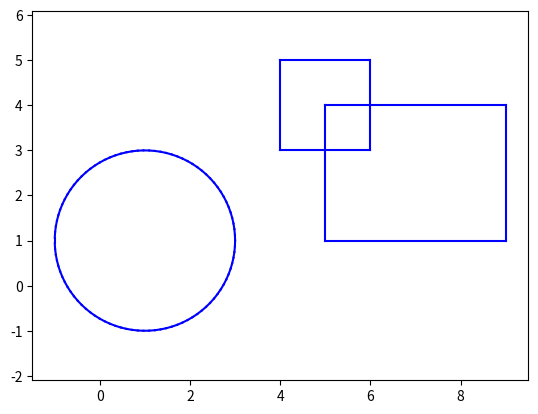

Write the Python code that produced this figure.
# without type hints
def greet(name):
    return "Hello, " + name

greet("Ghengis")

# with type hints
def greet(name: str) -> str:
    return "Hello, " + name

greet("Ghengis")

import numpy as np

a = np.zeros(2)
help(a)

import pandas as pd

df = pd.DataFrame()
help(df)

class Rectangle():  # class definitions are similar to functions
    lower_left_x = 1.0
    lower_left_y = 2.0
    width = 4.0  # an example of a class attribute
    height = 3.0  # another

myrect = Rectangle()  # myrect is an object of class Rectangle
print(myrect.width, myrect.height)  # syntax is: <obj name>.<attribute name>
print(type(myrect))

class Rectangle():

    def __init__(self, xll, yll, wd, ht):
    
        self.lower_left_x = xll
        self.lower_left_y = yll
        self.width = wd
        self.height = ht

myrect = Rectangle(2.0, 1.0, 4.0, 3.0)
print(
    myrect.lower_left_x,
    myrect.lower_left_y,
    myrect.width,
    myrect.height
)

class Rectangle:

    def __init__(self, lower_left_x, lower_left_y, width, height):

        self.lower_left_x = lower_left_x
        self.lower_left_y = lower_left_y
        self.width = width
        self.height = height

    def report(self):
        print("I am an object of type:")
        print(type(self))
        print(
            "My lower-left corner coordinates are",
            (self.lower_left_x, self.lower_left_y),
        )
        print("My width is", self.width, "and my height is", self.height)

myrect = Rectangle(15, 16, 6.34, 1.27)
myrect.report()

class Rectangle():
    """
    Data and methods for a rectangle.
    """

    def __init__(self, lower_left_x, lower_left_y, width, height):
        """Initialize the Rectangle object."""
        self.lower_left_x = lower_left_x
        self.lower_left_y = lower_left_y
        self.width = width
        self.height = height

    def calc_area(self):
        """Calculate and return the area of the rectangle."""
        return self.width * self.height

myrect = Rectangle(15, 16, 4.0, 3.0)
rect_area = myrect.calc_area()
print("This rectangle's area is", rect_area)

# Your code here

import numpy as np
import matplotlib.pyplot as plt

class Shape:
    def __init__(self, x: np.ndarray, y: np.ndarray) -> None:
        self.x = x
        self.y = y
        self.n_sides = len(x)
        self.area = None

    def calculate_area(self) -> None:
        pass

    def draw(self) -> None:
        for i in range(len(self.x) - 1):
            plt.plot([self.x[i], self.x[i + 1]], [self.y[i], self.y[i + 1]], color="b")
        plt.plot([self.x[-1], self.x[0]], [self.y[-1], self.y[0]], color="b")

class Rectangle(Shape):
    def __init__(
        self, lower_left: tuple = (1.0, 1.0), width: float = 3.0, height: float = 2.0
    ) -> None:
        self.ll = lower_left
        self.w = width
        self.h = height
        x = [self.ll[0], self.ll[0] + self.w, self.ll[0] + self.w, self.ll[0]]
        y = [self.ll[1], self.ll[1], self.ll[1] + self.h, self.ll[1] + self.h]
        super().__init__(x, y)

    def calculate_area(self) -> None:
        self.area = self.w * self.h

# Create a rectange
myrect = Rectangle((5, 1), 4, 3)
myrect.calculate_area()
print("The area is", myrect.area)

# Draw the rectangle
myrect.draw()

class Square(Rectangle):
    def __init__(self, lower_left: tuple = (1.0, 1.0), width: float = 2.0) -> None:
        super().__init__(lower_left, width, width)

mysq = Square((4, 3), 2.0)

for coordinate in zip(mysq.x, mysq.y):
    print(coordinate)

# draw a square
mysq.draw()

class Circle(Shape):
    def __init__(self, center: tuple = (1.0, 1.0), radius: float = 1.0) -> None:
        self.c = center
        self.r = radius
        theta = np.linspace(0.0, 2 * np.pi, 100)
        x = self.c[0] + self.r * np.cos(theta)
        y = self.c[1] + self.r * np.sin(theta)
        super().__init__(x, y) # call the constructor of the base class

    def calculate_area(self) -> None:
        self.area = np.pi * self.r**2

mycirc = Circle(center=(10.0, 20.0), radius=4.0)
mycirc.calculate_area()
print("Circle area is", mycirc.area)

circle = Circle(center=(1.0, 1.0), radius=2.0)

circle.c

circle.r

circle.calculate_area()
circle.area

circle.draw()
plt.axis("equal") # use the same scale for x and y axes